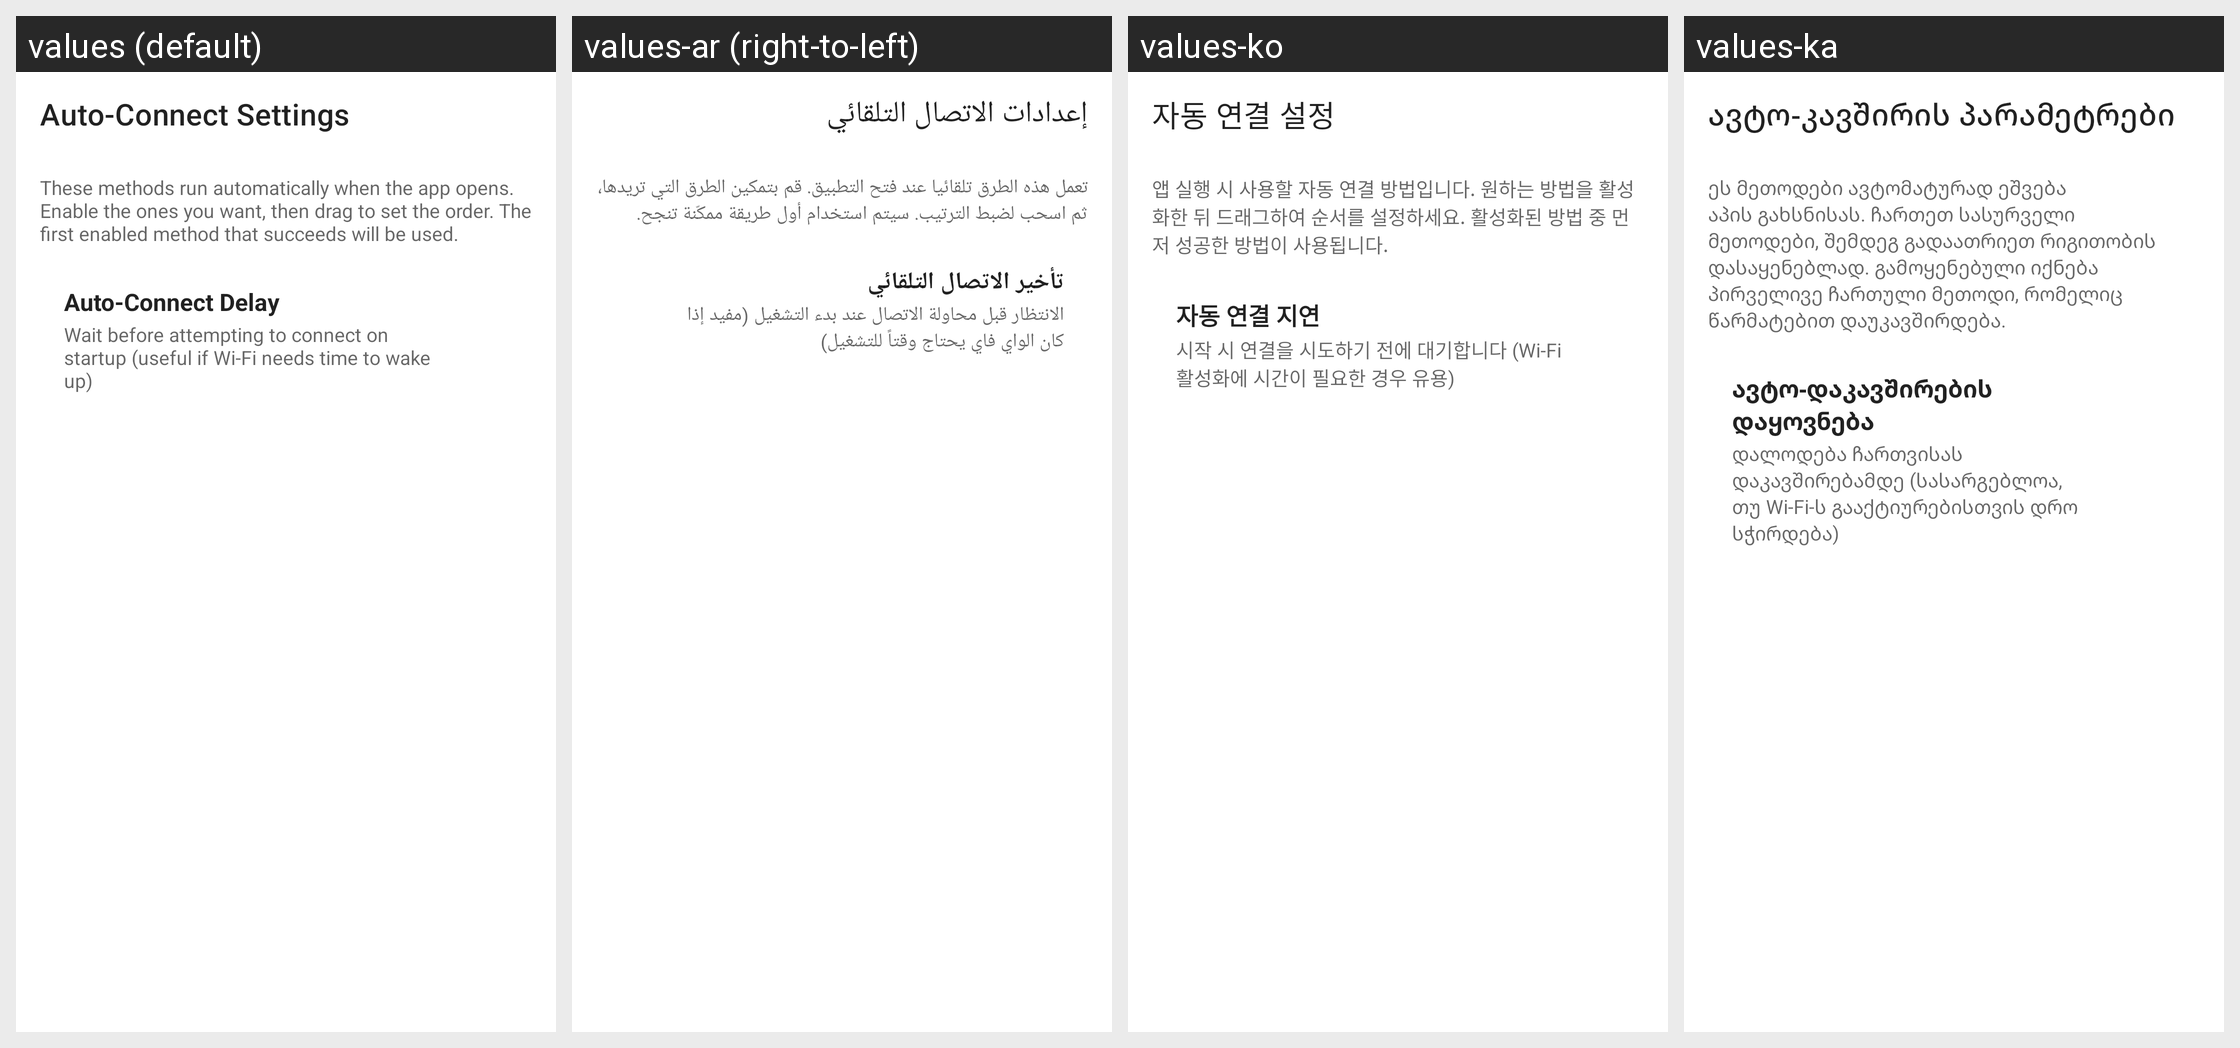

For this localized Android screen grid, give each drawn string resource with its value in every locale shown.
Android screen res/layout/fragment_auto_connect.xml rendered under 4 locales, left to right: values (default), values-ar (right-to-left), values-ko, values-ka. Device: Nexus 5 (rendered at 1080×1920; each locale shown at half size, 540×960, under a caption strip naming it); theme Theme.MaterialComponents.DayNight.NoActionBar.
Other locales in the repository, not shown: values-cs, values-de, values-es, values-es-rES, values-fr, values-hi, values-hu, values-in, values-it, values-ja, values-jp, values-nl, values-pl, values-pt-rBR, values-pt-rPT, values-ro, values-ru, values-th, values-tr, values-uk, values-vi, values-zh-rCN, values-zh-rTW.
Strings drawn on this screen, with the default value and each locale's value (text and hints the layout hard-codes, and strings that could not be matched under every locale, appear in the picture but are not listed):

auto_connect_settings
  values: Auto-Connect Settings
  values-ar: إعدادات الاتصال التلقائي
  values-ko: 자동 연결 설정
  values-ka: ავტო-კავშირის პარამეტრები

auto_connect_help
  values: These methods run automatically when the app opens. Enable the ones you want, then drag to set the order. The first enabled method that succeeds will be used.
  values-ar: تعمل هذه الطرق تلقائيا عند فتح التطبيق. قم بتمكين الطرق التي تريدها، ثم اسحب لضبط الترتيب. سيتم استخدام أول طريقة ممكّنة تنجح.
  values-ko: 앱 실행 시 사용할 자동 연결 방법입니다. 원하는 방법을 활성화한 뒤 드래그하여 순서를 설정하세요. 활성화된 방법 중 먼저 성공한 방법이 사용됩니다.
  values-ka: ეს მეთოდები ავტომატურად ეშვება აპის გახსნისას. ჩართეთ სასურველი მეთოდები, შემდეგ გადაათრიეთ რიგითობის დასაყენებლად. გამოყენებული იქნება პირველივე ჩართული მეთოდი, რომელიც წარმატებით დაუკავშირდება.

auto_connect_delay
  values: Auto-Connect Delay
  values-ar: تأخير الاتصال التلقائي
  values-ko: 자동 연결 지연
  values-ka: ავტო-დაკავშირების დაყოვნება

auto_connect_delay_description
  values: Wait before attempting to connect on startup (useful if Wi-Fi needs time to wake up)
  values-ar: الانتظار قبل محاولة الاتصال عند بدء التشغيل (مفيد إذا كان الواي فاي يحتاج وقتاً للتشغيل)
  values-ko: 시작 시 연결을 시도하기 전에 대기합니다 (Wi-Fi 활성화에 시간이 필요한 경우 유용)
  values-ka: დალოდება ჩართვისას დაკავშირებამდე (სასარგებლოა, თუ Wi-Fi-ს გააქტიურებისთვის დრო სჭირდება)
